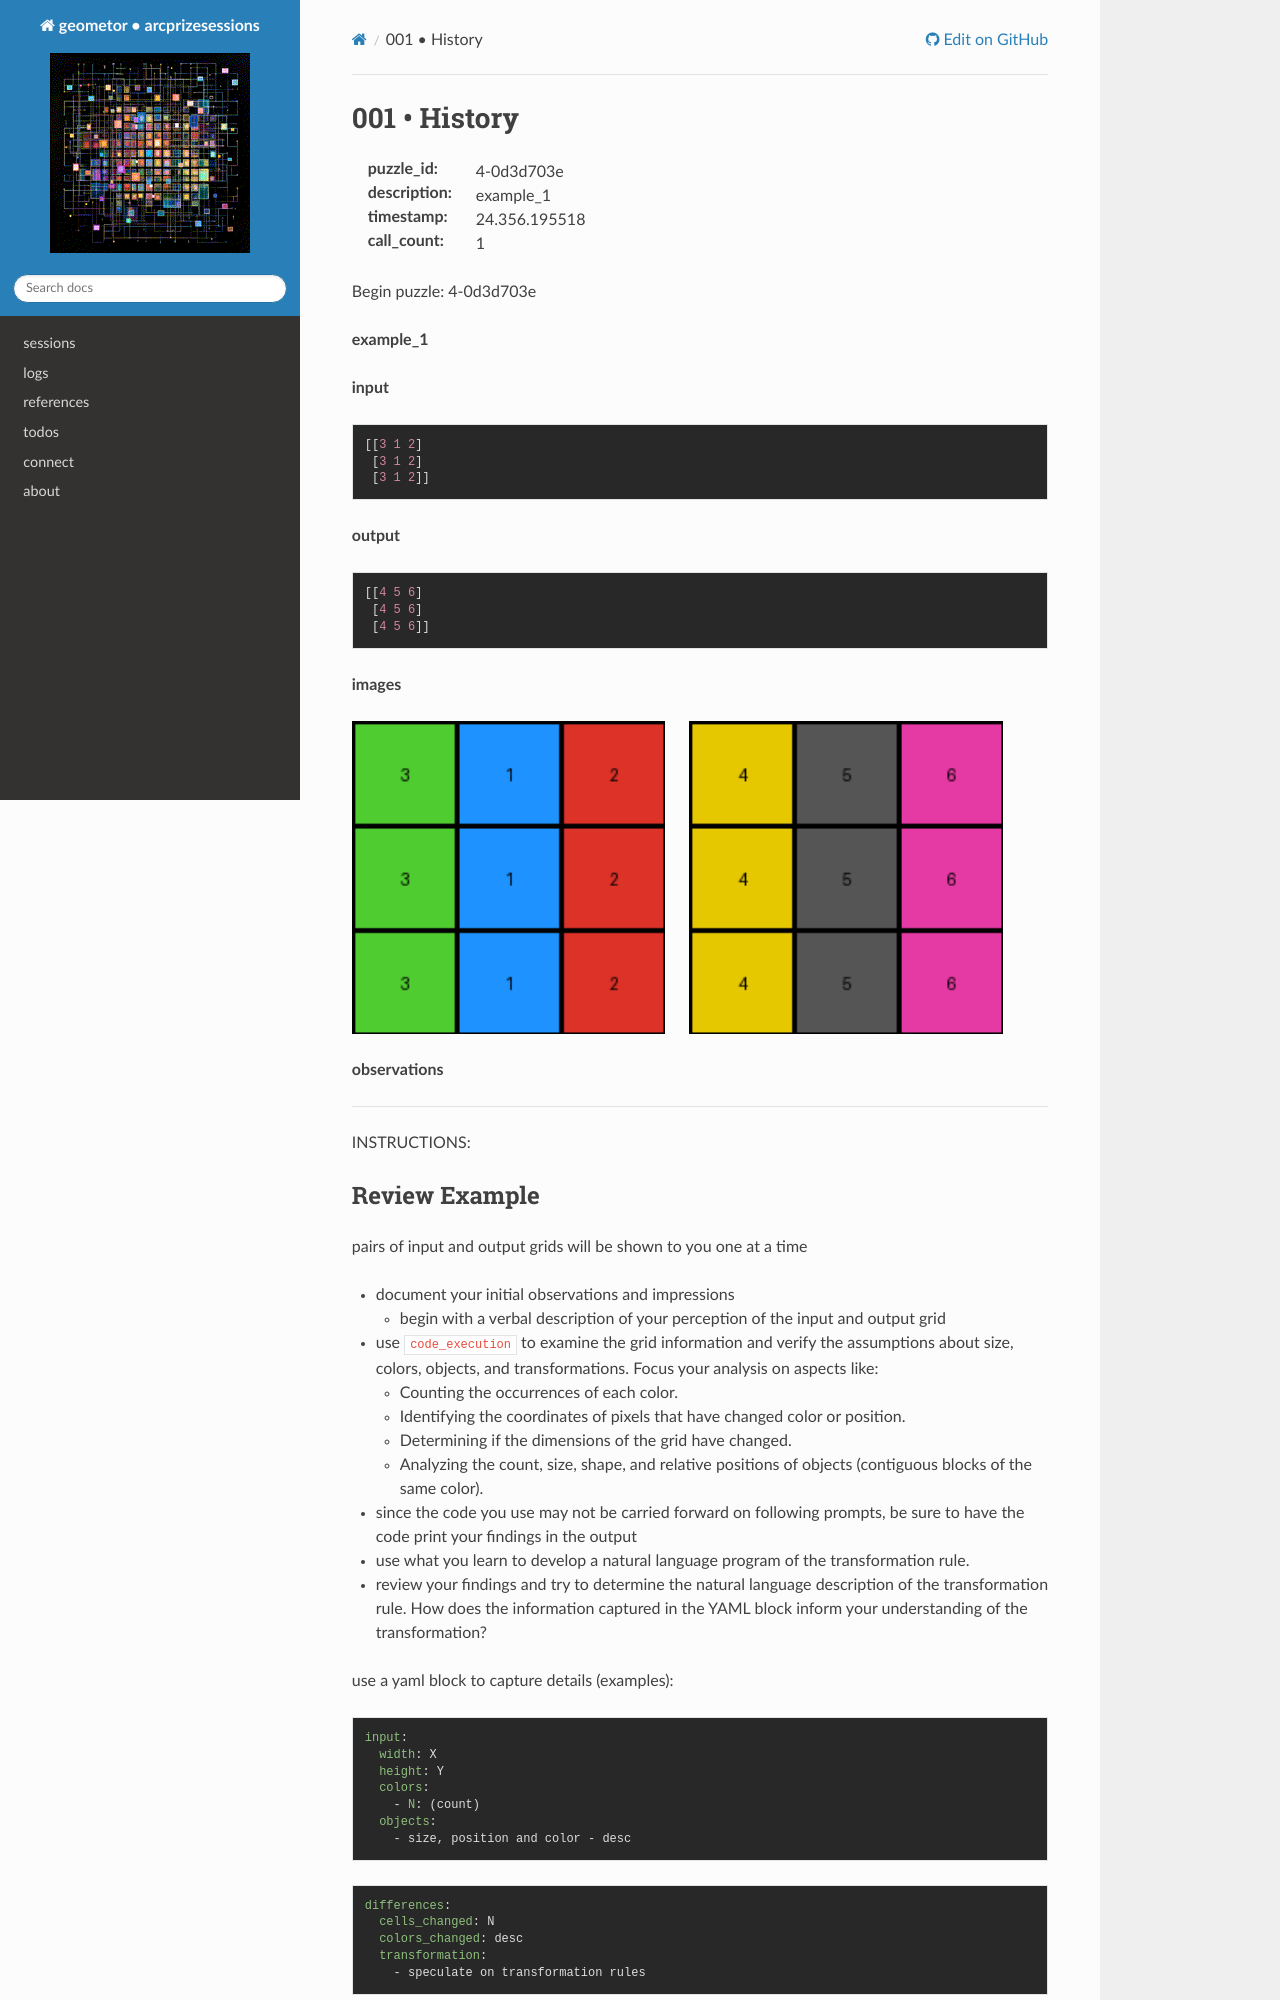

repository: geometor/arcprizesessions · page: sessions/24.356.195518/4-0d3d703e/001-history/index.html · generator: sphinx

001 • History
=============

:puzzle_id: 4-0d3d703e
:description: example_1
:timestamp: 24.356.195518
:call_count: 1






Begin puzzle: 4-0d3d703e






**example_1**

**input**

.. code-block::

   [[3 1 2]
    [3 1 2]
    [3 1 2]]

**output**

.. code-block::

   [[4 5 6]
    [4 5 6]
    [4 5 6]]

**images**





.. image:: _images/000-example_1_input.png
   :align: left
   :width: 45%




.. image:: _images/000-example_1_output.png
   :align: left
   :width: 45%





**observations**






====






INSTRUCTIONS:
